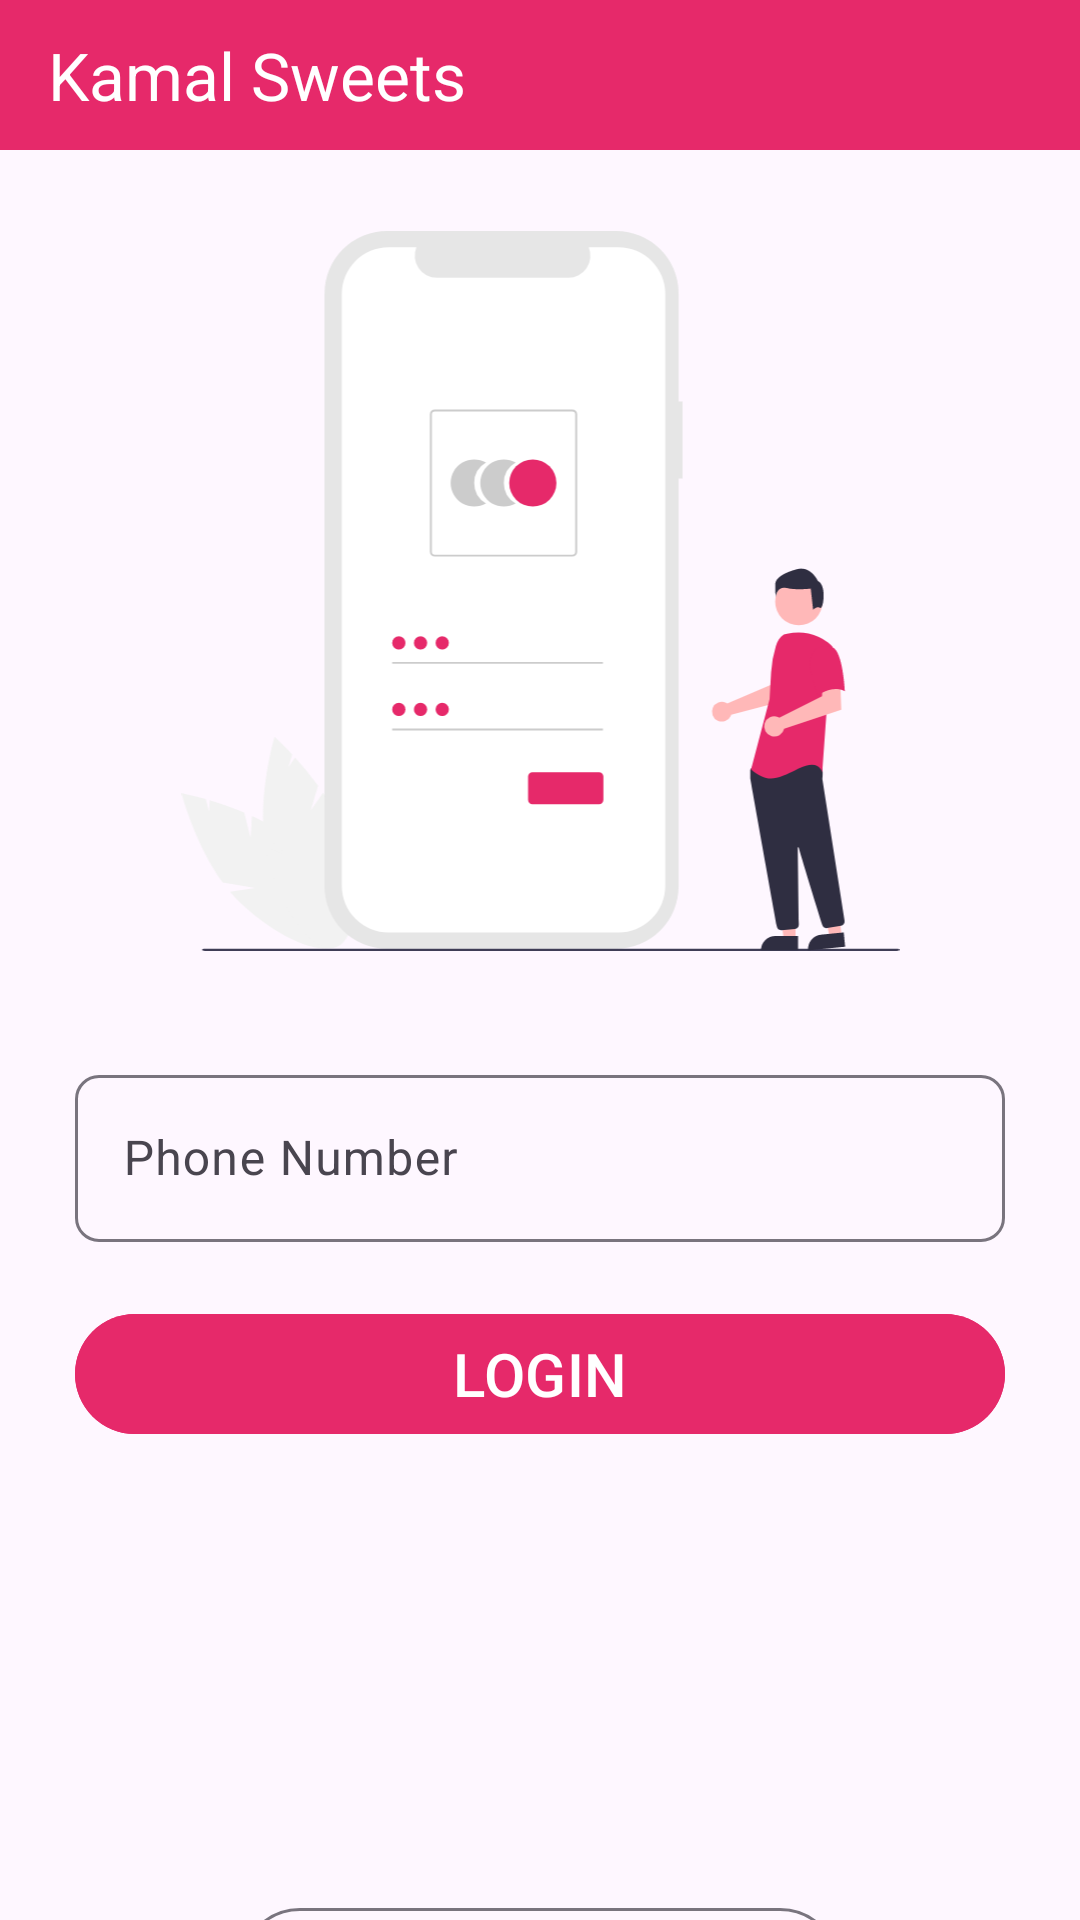

This screen was rendered from an Android layout file. Write that file and the resources it references.
<!-- AndroidManifest.xml: activity theme Theme.Material3.DayNight.NoActionBar -->
<!-- res/layout/activity_login.xml -->
<?xml version="1.0" encoding="utf-8"?>
<androidx.constraintlayout.widget.ConstraintLayout xmlns:android="http://schemas.android.com/apk/res/android"
    xmlns:app="http://schemas.android.com/apk/res-auto"
    xmlns:tools="http://schemas.android.com/tools"
    android:layout_width="match_parent"
    android:id="@+id/rootLayout"
    android:layout_height="match_parent"
    tools:context=".Activity.LoginActivity">

    <androidx.appcompat.widget.Toolbar
        android:id="@+id/toolbar"
        android:layout_width="match_parent"
        android:layout_height="50dp"
        android:background="@color/colorPrimary"
        app:layout_constraintEnd_toEndOf="parent"
        app:layout_constraintStart_toStartOf="parent"
        app:layout_constraintTop_toTopOf="parent"
        app:titleTextColor="@color/white"
        app:title="@string/app_name" />

    <ImageView
        android:id="@+id/imageView6"
        android:layout_width="247dp"
        android:layout_height="240dp"
        android:layout_marginTop="27dp"
        android:contentDescription="This is an image"
        app:layout_constraintEnd_toEndOf="parent"
        app:layout_constraintStart_toStartOf="parent"
        app:layout_constraintTop_toBottomOf="@+id/toolbar"
        app:srcCompat="@drawable/undraw_access_login" />

    <com.google.android.material.textfield.TextInputLayout
        android:id="@+id/textInputLayout"
        android:layout_width="0dp"
        android:layout_height="wrap_content"
        android:layout_marginStart="25dp"
        app:boxCornerRadiusBottomEnd="8dp"
        app:boxCornerRadiusBottomStart="8dp"
        app:boxCornerRadiusTopEnd="8dp"
        app:boxCornerRadiusTopStart="8dp"
        style="@style/Widget.Material3.TextInputLayout.OutlinedBox"
        android:layout_marginTop="36dp"
        android:layout_marginEnd="25dp"
        app:layout_constraintEnd_toEndOf="parent"
        app:layout_constraintStart_toStartOf="parent"
        app:layout_constraintTop_toBottomOf="@+id/imageView6">

        <com.google.android.material.textfield.TextInputEditText
            android:layout_width="match_parent"
            android:layout_height="wrap_content"
            android:hint="Phone Number"
            android:id="@+id/userNumber"/>
    </com.google.android.material.textfield.TextInputLayout>

    <Button
        android:id="@+id/button"
        android:layout_width="0dp"
        android:layout_height="wrap_content"
        android:layout_marginTop="20dp"
        android:text="@string/login"
        android:backgroundTint="@color/colorPrimary"
        android:textAllCaps="false"
        android:textSize="20sp"
        app:layout_constraintEnd_toEndOf="@+id/textInputLayout"
        app:layout_constraintStart_toStartOf="@+id/textInputLayout"
        app:layout_constraintTop_toBottomOf="@+id/textInputLayout" />

    <com.google.android.material.button.MaterialButton
        android:id="@+id/button2"
        android:layout_width="200dp"
        style="@style/Widget.Material3.Button.OutlinedButton.Icon"
        android:layout_height="wrap_content"
        android:layout_marginTop="150dp"
        android:text="@string/register"
        android:textSize="20sp"
        android:textColor="@color/colorPrimary"
        android:textAllCaps="false"
        android:paddingStart="26dp"
        app:layout_constraintEnd_toEndOf="@+id/textInputLayout"
        app:layout_constraintStart_toStartOf="@+id/textInputLayout"
        app:layout_constraintTop_toBottomOf="@+id/button" />
</androidx.constraintlayout.widget.ConstraintLayout>
<!-- resources referenced by this layout -->
<resources>
  <color name="colorPrimary">#E6296A</color>
  <color name="white">#FFFFFFFF</color>
  <!-- drawable undraw_access_login: vector/xml drawable (drawable, 6518 chars, omitted) -->
  <string name="app_name">Kamal Sweets</string>
  <string name="login">LOGIN</string>
  <string name="register">Register!</string>
</resources>
